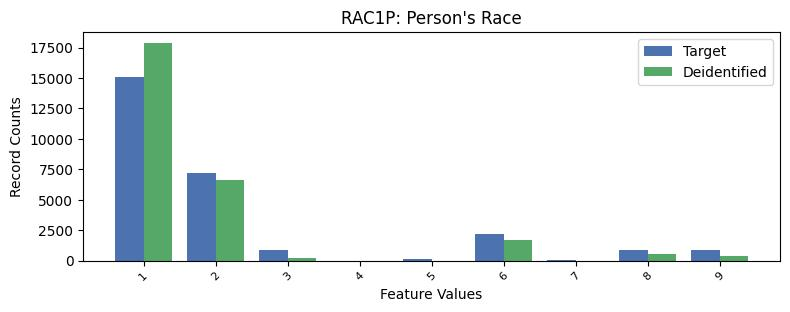

The table this chart was drawn from, first rows:
, RAC1P, count_target, count_deidentified
0, 1, 15094, 17888
1, 2, 7161, 6586
2, 6, 2211, 1729
3, 8, 904, 530.0
4, 3, 877, 177.0
5, 9, 876, 343.0
6, 5, 97, 0.0
7, 7, 31, 0.0
8, 4, 2, 0.0
